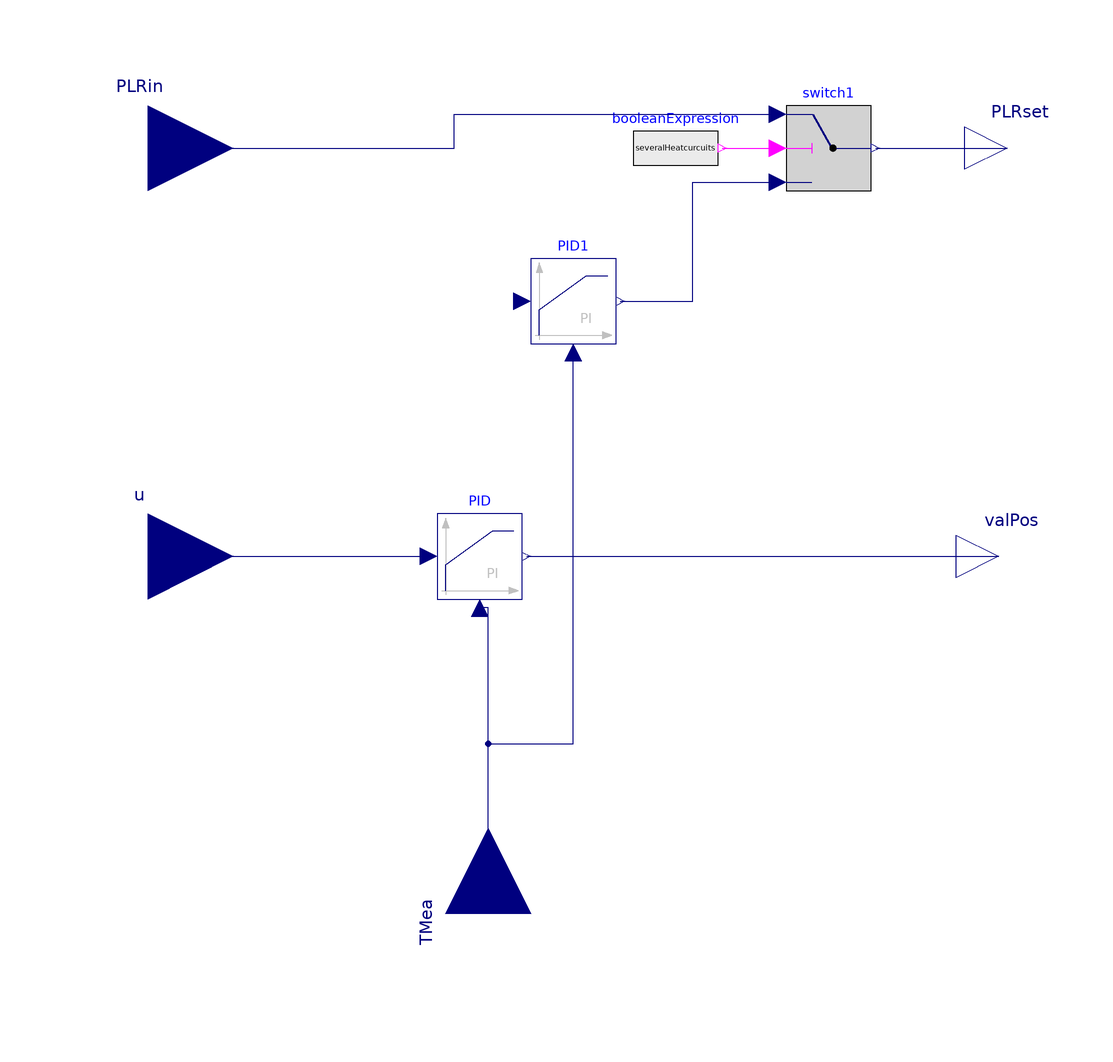

This picture is the connection diagram that the Modelica source below describes through its graphical annotations.

partial model partialFlowtemperatureControl
  parameter Boolean severalHeatcurcuits=false "If true, there are two or more heat curcuits";


  Modelica.Blocks.Continuous.LimPID PID(
    controllerType=Modelica.Blocks.Types.SimpleController.PI,
    k=0.01,
    Ti=5,
    yMax=1,
    yMin=0) "PI Controller for controlling the valve position"
            annotation (Placement(transformation(extent={{-32,-26},{-12,-6}})));
  Modelica.Blocks.Interfaces.RealOutput valPos "Valve position"
    annotation (Placement(transformation(extent={{90,-26},{110,-6}})));
  Modelica.Blocks.Interfaces.RealInput TMea annotation (Placement(
        transformation(
        extent={{-20,-20},{20,20}},
        rotation=90,
        origin={-20,-100})));
  Modelica.Blocks.Interfaces.RealInput u
    annotation (Placement(transformation(extent={{-120,-36},{-80,4}})));
  Modelica.Blocks.Interfaces.RealInput PLRin
    annotation (Placement(transformation(extent={{-120,60},{-80,100}})));
  Modelica.Blocks.Interfaces.RealOutput PLRset
    annotation (Placement(transformation(extent={{92,70},{112,90}})));
  Modelica.Blocks.Logical.Switch switch1
    annotation (Placement(transformation(extent={{50,70},{70,90}})));
  Modelica.Blocks.Sources.BooleanExpression booleanExpression(y=
        severalHeatcurcuits)
    annotation (Placement(transformation(extent={{14,70},{34,90}})));
  Modelica.Blocks.Continuous.LimPID PID1(
    controllerType=Modelica.Blocks.Types.SimpleController.PI,
    k=0.01,
    Ti=5,
    yMax=1,
    yMin=0) "PI Controller for controlling the PLR"
            annotation (Placement(transformation(extent={{-10,34},{10,54}})));
equation
  connect(booleanExpression.y, switch1.u2)
    annotation (Line(points={{35,80},{48,80}}, color={255,0,255}));
  connect(switch1.y, PLRset)
    annotation (Line(points={{71,80},{102,80}}, color={0,0,127}));
  connect(PLRin, switch1.u1) annotation (Line(points={{-100,80},{-28,80},{-28,88},
          {48,88}}, color={0,0,127}));
  connect(PID1.y, switch1.u3) annotation (Line(points={{11,44},{28,44},{28,72},{
          48,72}}, color={0,0,127}));
  connect(u, PID.u_s)
    annotation (Line(points={{-100,-16},{-34,-16}}, color={0,0,127}));
  connect(PID.y, valPos)
    annotation (Line(points={{-11,-16},{100,-16}},color={0,0,127}));
  connect(TMea, PID.u_m) annotation (Line(points={{-20,-100},{-20,-28},{-22,-28}},
        color={0,0,127}));
  connect(TMea, PID1.u_m) annotation (Line(points={{-20,-100},{-20,-60},{0,-60},
          {0,32}}, color={0,0,127}));
  annotation (Icon(coordinateSystem(preserveAspectRatio=false)), Diagram(
        coordinateSystem(preserveAspectRatio=false)));
end partialFlowtemperatureControl;